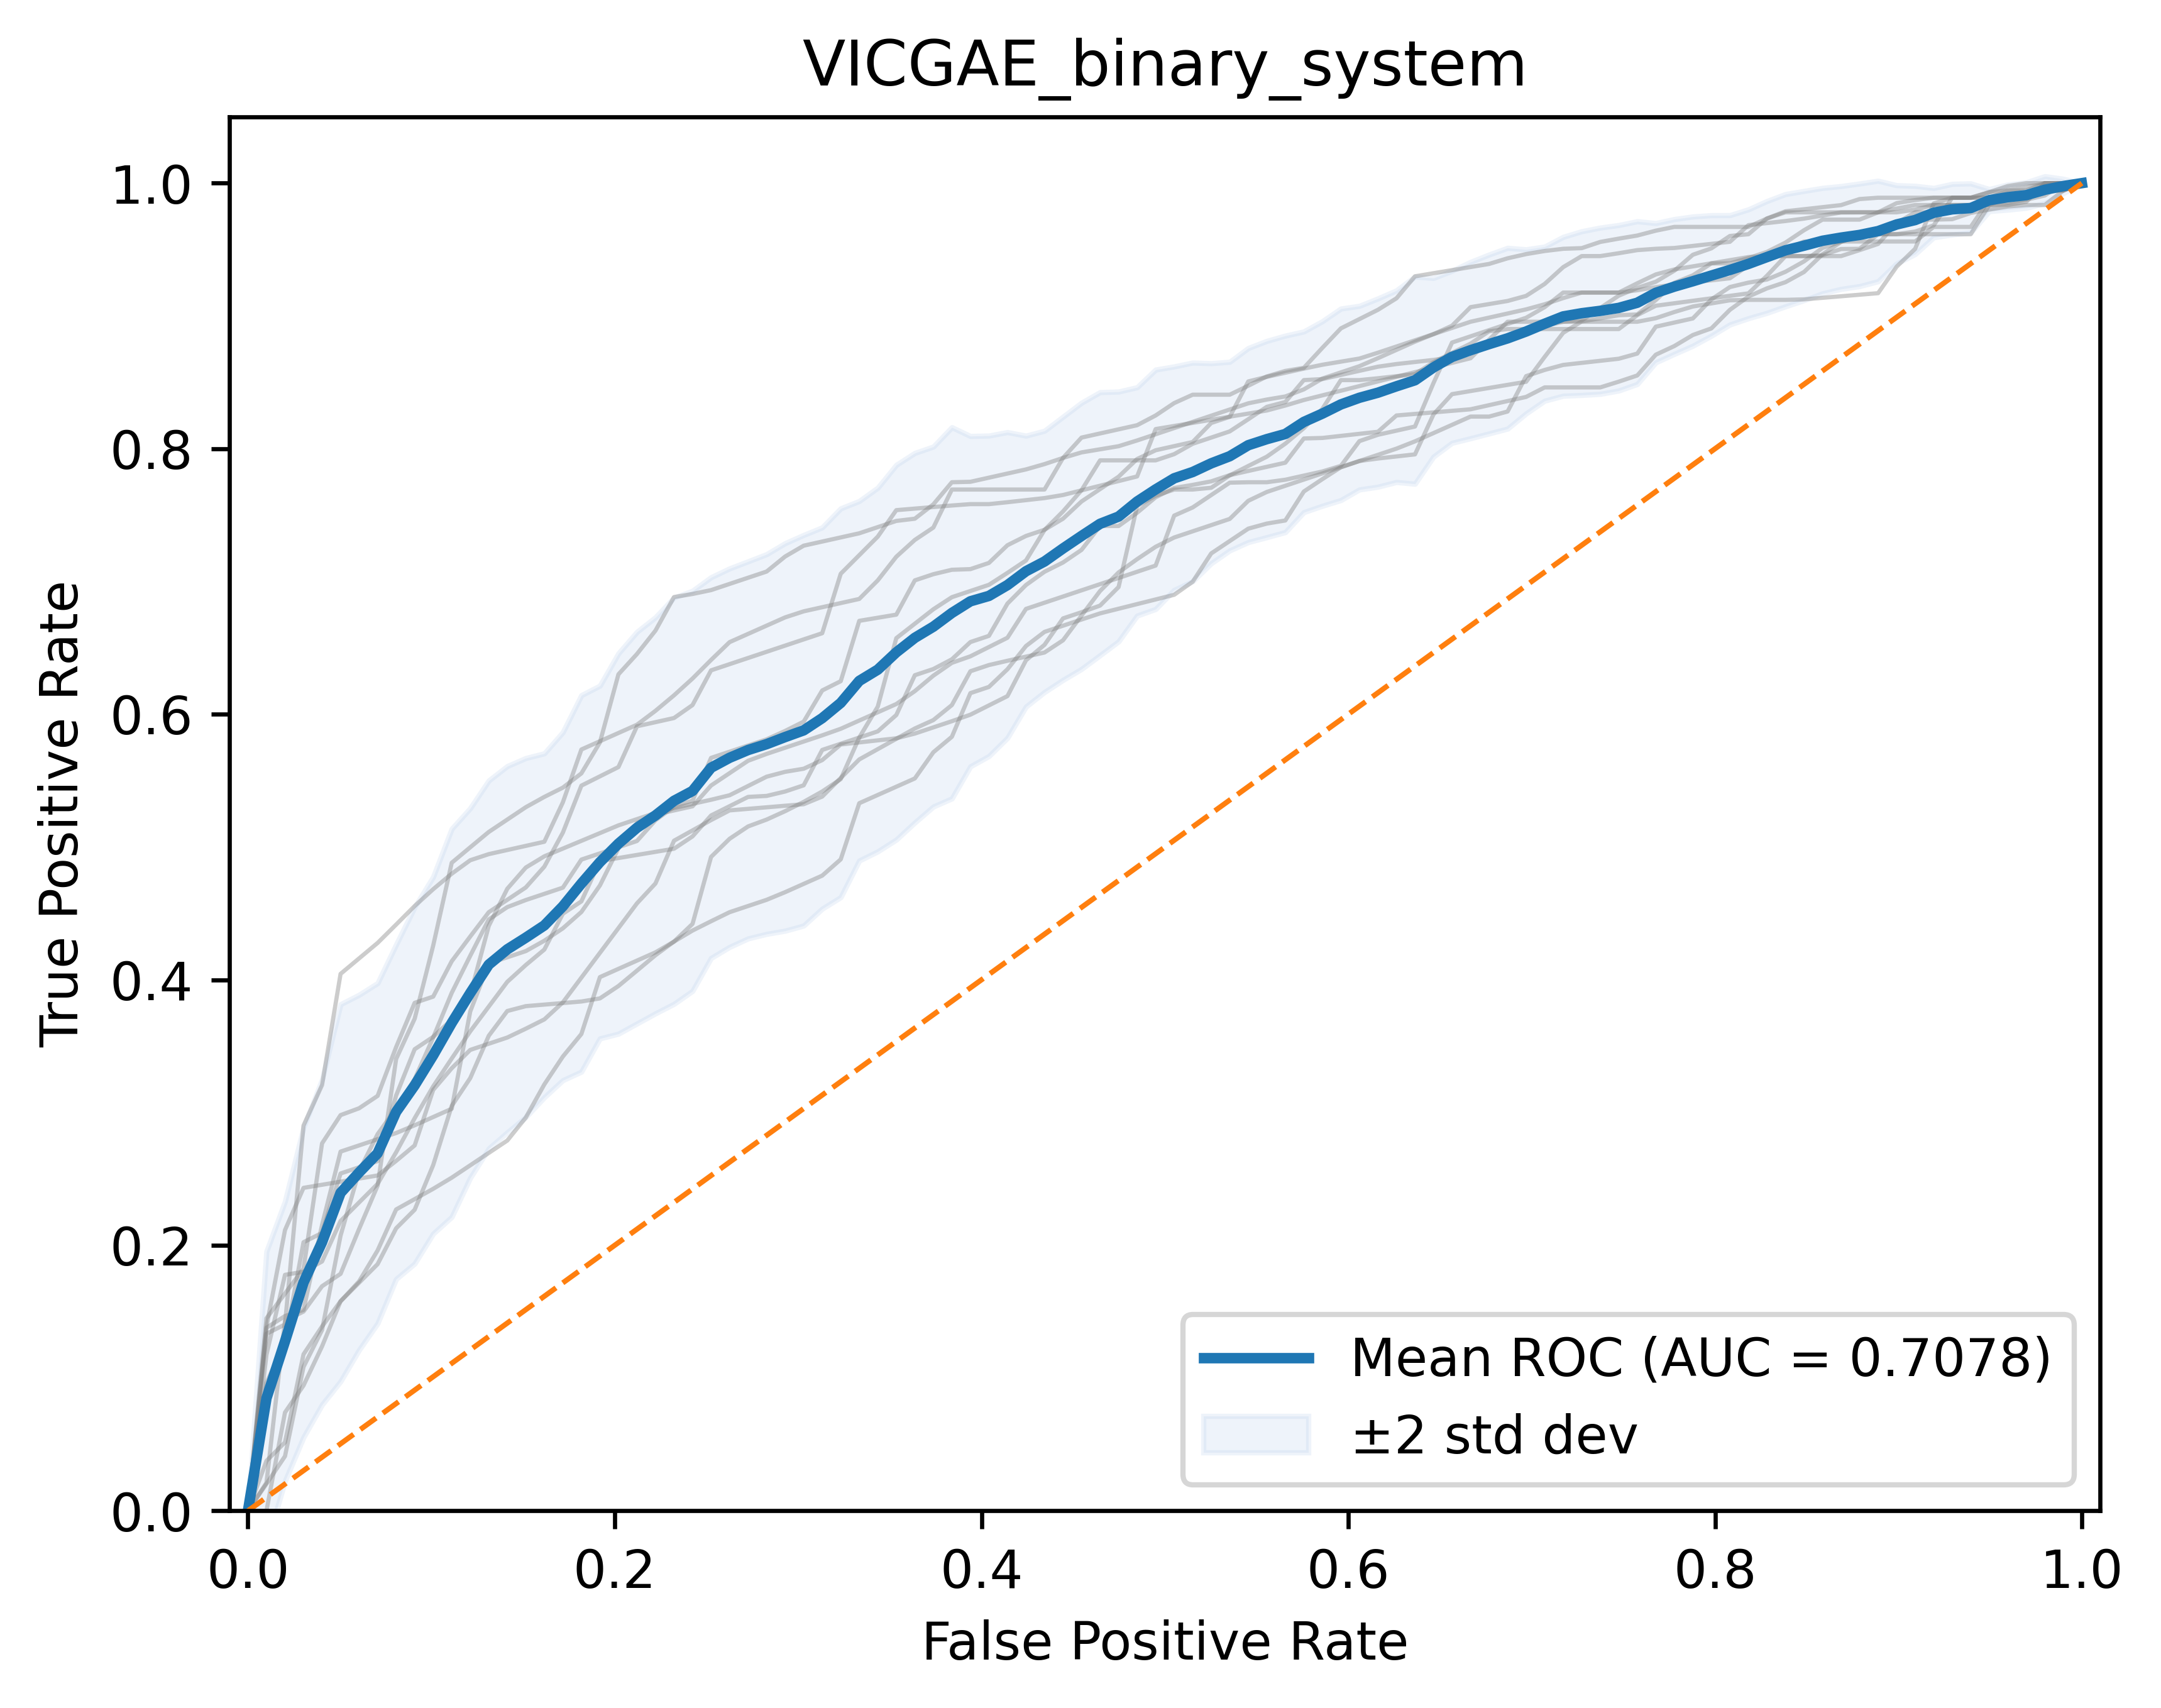

The file beside this chart, header and first rows:
run, roc_auc, mean_auc, std_auc
0, 0.6976, 0.7078, 0.0358
1, 0.7358, 0.7078, 0.0358
2, 0.6802, 0.7078, 0.0358
3, 0.7531, 0.7078, 0.0358
4, 0.6441, 0.7078, 0.0358
5, 0.6855, 0.7078, 0.0358
6, 0.7242, 0.7078, 0.0358
7, 0.6951, 0.7078, 0.0358
8, 0.6923, 0.7078, 0.0358
9, 0.7702, 0.7078, 0.0358
